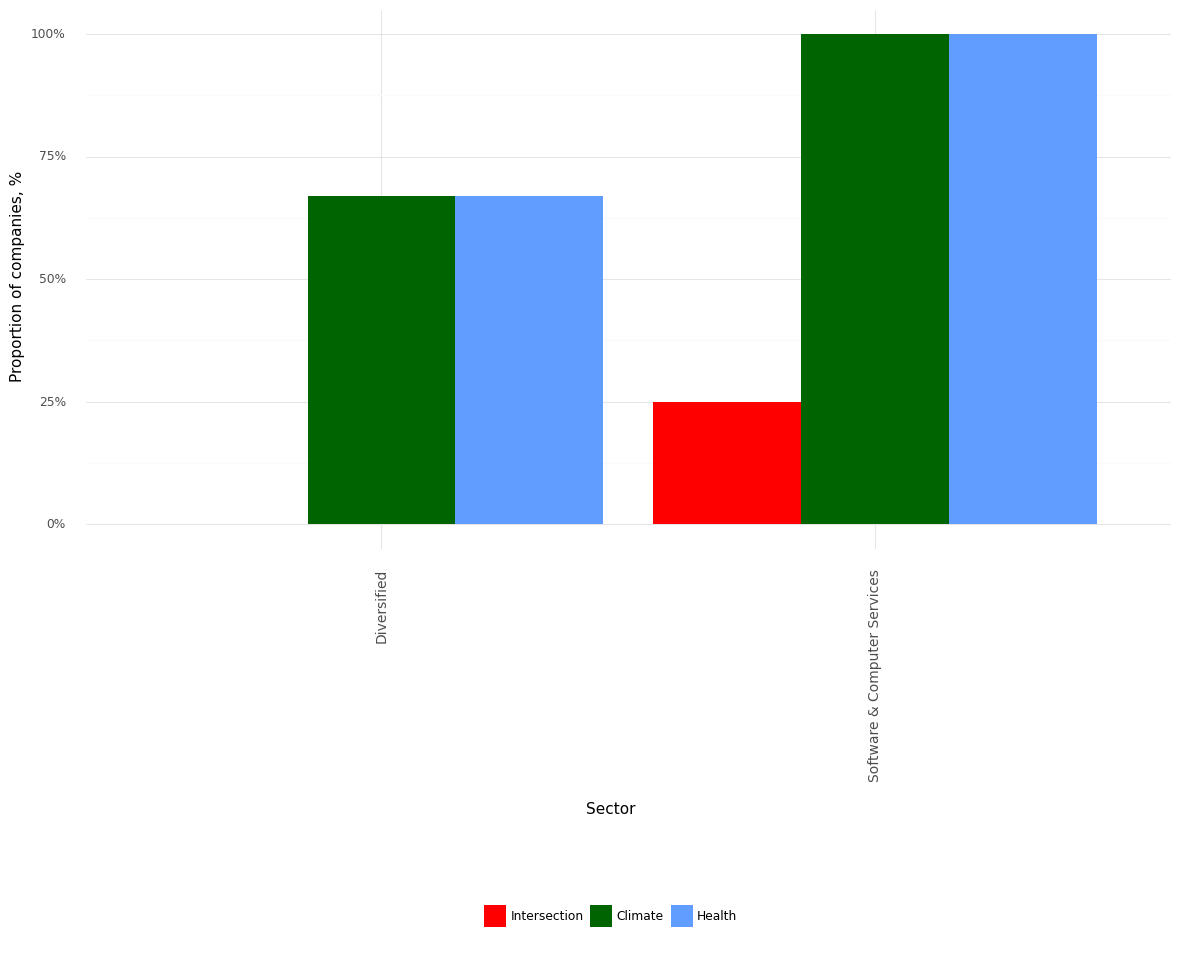

Source data for this figure (header and first rows):
, Sector, Climate, Health, Intersection, Year
0, Diversified, 0.67, 0.67, 0.0, 2021
1, Software & Computer Services, 1.0, 1.0, 0.25, 2021
